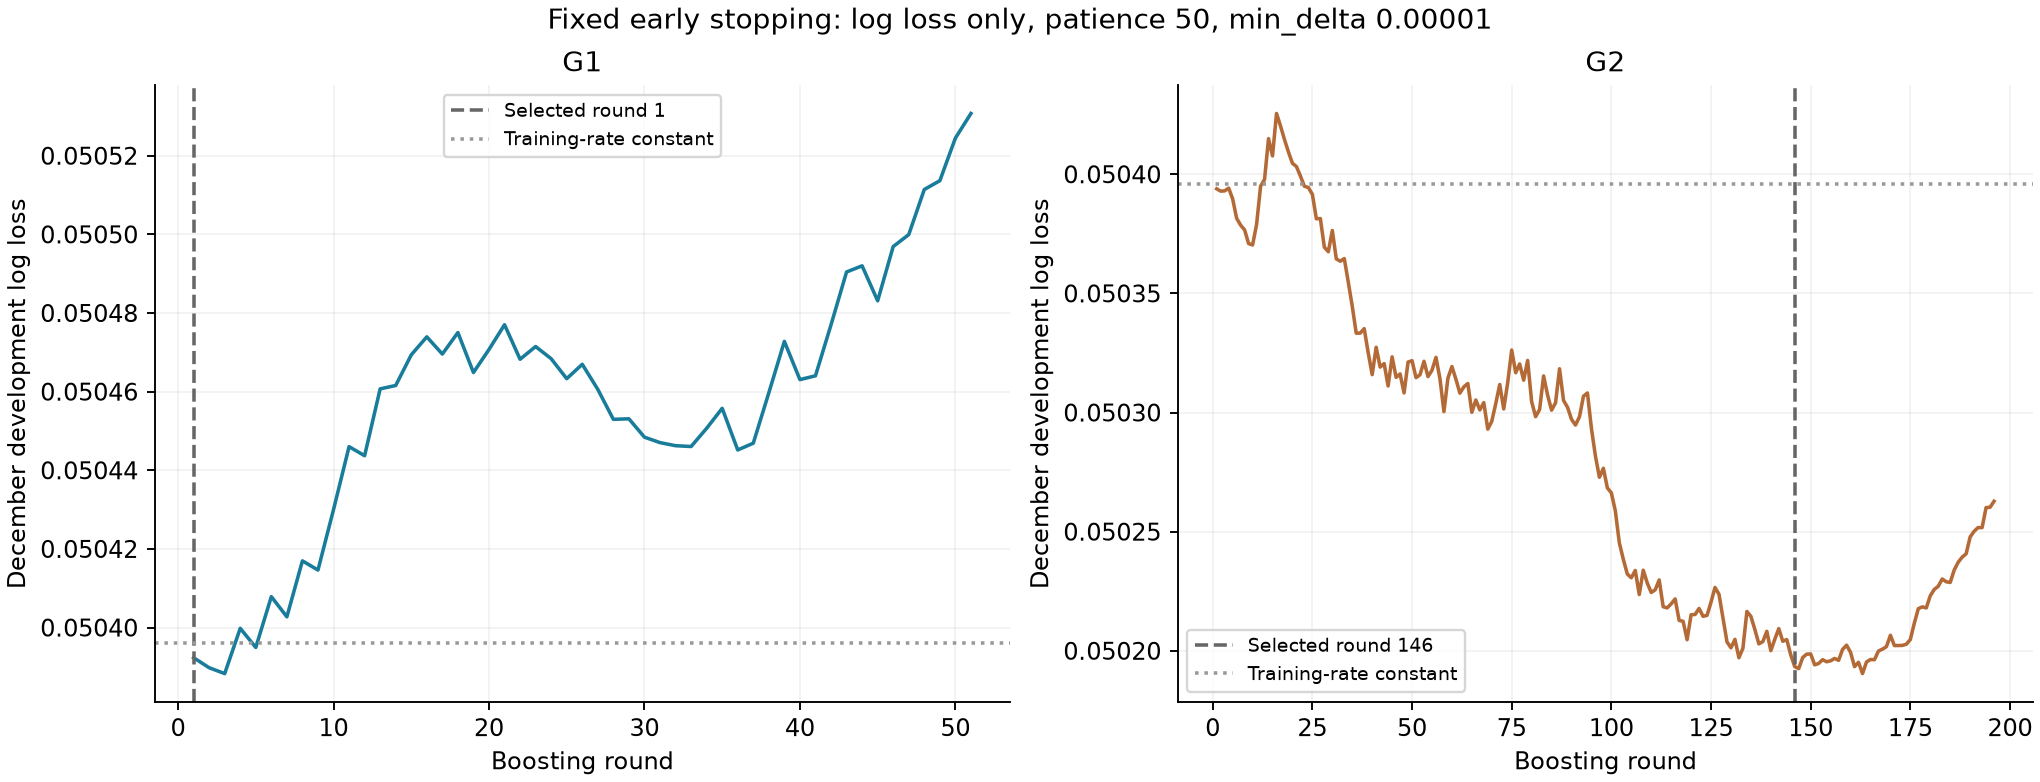

Data behind this chart, as committed beside it:
model, iteration, development_log_loss, selected
G1, 1, 0.05039, True
G1, 2, 0.05039, False
G1, 3, 0.05039, False
G1, 4, 0.0504, False
G1, 5, 0.05039, False
G1, 6, 0.05041, False
G1, 7, 0.0504, False
G1, 8, 0.05042, False
G1, 9, 0.05041, False
G1, 10, 0.05043, False
G1, 11, 0.05045, False
G1, 12, 0.05044, False
G1, 13, 0.05046, False
G1, 14, 0.05046, False
G1, 15, 0.05047, False
G1, 16, 0.05047, False
G1, 17, 0.05047, False
G1, 18, 0.05048, False
G1, 19, 0.05046, False
G1, 20, 0.05047, False
G1, 21, 0.05048, False
G1, 22, 0.05047, False
G1, 23, 0.05047, False
G1, 24, 0.05047, False
G1, 25, 0.05046, False
G1, 26, 0.05047, False
G1, 27, 0.05046, False
G1, 28, 0.05045, False
G1, 29, 0.05045, False
G1, 30, 0.05045, False
G1, 31, 0.05045, False
G1, 32, 0.05045, False
G1, 33, 0.05045, False
G1, 34, 0.05045, False
G1, 35, 0.05046, False
G1, 36, 0.05045, False
G1, 37, 0.05045, False
G1, 38, 0.05046, False
G1, 39, 0.05047, False
G1, 40, 0.05046, False
G1, 41, 0.05046, False
G1, 42, 0.05048, False
G1, 43, 0.05049, False
G1, 44, 0.05049, False
G1, 45, 0.05048, False
G1, 46, 0.0505, False
G1, 47, 0.0505, False
G1, 48, 0.05051, False
G1, 49, 0.05051, False
G1, 50, 0.05052, False
G1, 51, 0.05053, False
G2, 1, 0.05039, False
G2, 2, 0.05039, False
G2, 3, 0.05039, False
G2, 4, 0.05039, False
G2, 5, 0.05039, False
G2, 6, 0.05038, False
G2, 7, 0.05038, False
G2, 8, 0.05038, False
G2, 9, 0.05037, False
... 187 more rows
